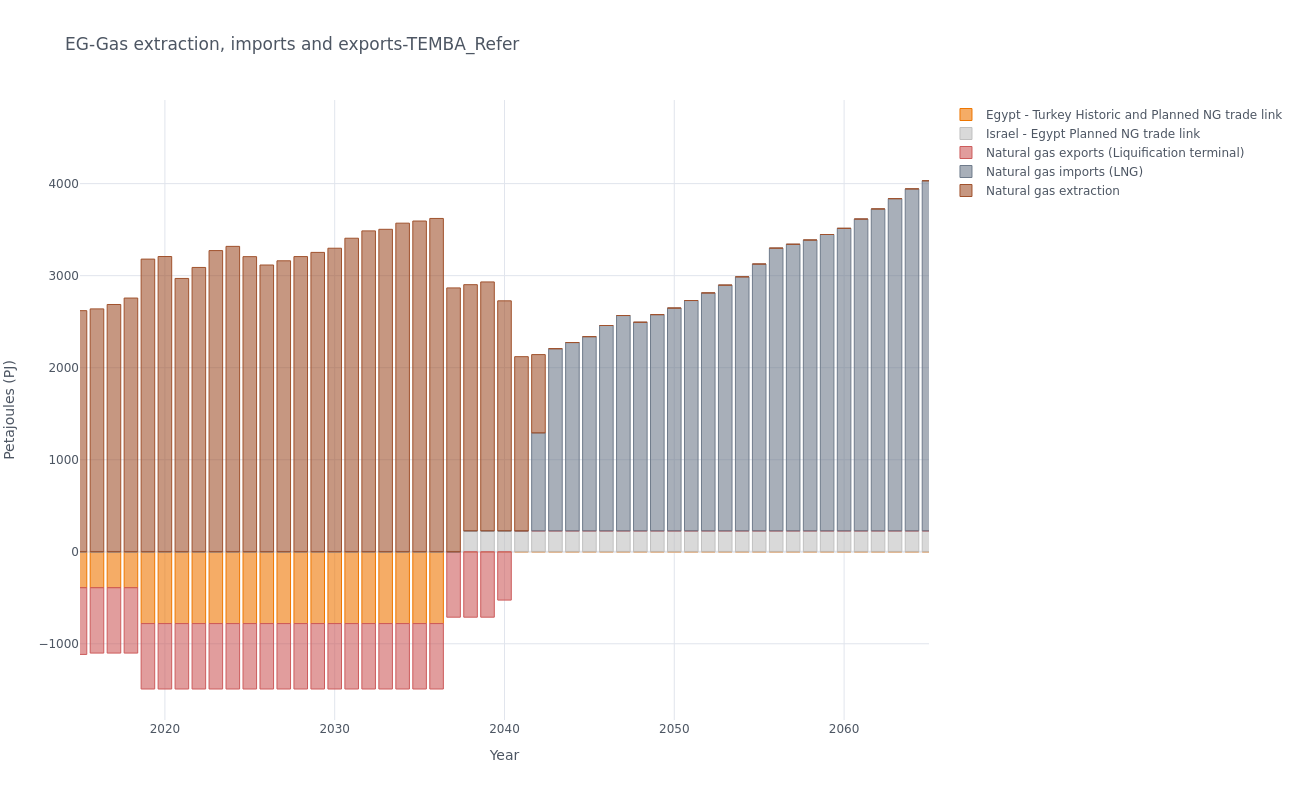

The data file committed next to this chart (first rows):
, y, Egypt - Turkey Historic and Planned NG t…, Israel - Egypt Planned NG trade link, Natural gas exports (Liquification termi…, Natural gas imports (LNG), Natural gas extraction
0, 2015, -390.2, 0.0, -725.4, 0.0, 2620
1, 2016, -390.2, 0.0, -711, 0.0, 2639
2, 2017, -390.2, 0.0, -711, 0.0, 2687
3, 2018, -390.2, 0.0, -711, 0.0, 2757
4, 2019, -780.3, 0.0, -711, 0.0, 3180
5, 2020, -780.3, 0.0, -711, 0.0, 3208
6, 2021, -780.3, 0.0, -711, 0.0, 2970
7, 2022, -780.3, 0.0, -711, 0.0, 3089
8, 2023, -780.3, 0.0, -711, 0.0, 3272
9, 2024, -780.3, 0.0, -711, 0.0, 3318
10, 2025, -780.3, 0.0, -711, 0.0, 3206
11, 2026, -780.3, 0.0, -711, 0.0, 3116
12, 2027, -780.3, 0.0, -711, 0.0, 3161
13, 2028, -780.3, 0.0, -711, 0.0, 3207
14, 2029, -780.3, 0.0, -711, 0.0, 3253
15, 2030, -780.3, 0.0, -711, 0.0, 3298
16, 2031, -780.3, 0.0, -711, 0.0, 3407
17, 2032, -780.3, 0.0, -711, 0.0, 3486
18, 2033, -780.3, 0.0, -711, 0.0, 3504
19, 2034, -780.3, 0.0, -711, 0.0, 3570
20, 2035, -780.3, 0.0, -711, 0.0, 3593
21, 2036, -780.3, 0.0, -711, 0.0, 3622
22, 2037, 0.0, 0.0, -711, 0.0, 2867
23, 2038, 0.0, 227.3, -711, 0.0, 2675
24, 2039, 0.0, 227.3, -711, 0.0, 2704
25, 2040, 0.0, 227.3, -525.2, 0.0, 2499
26, 2041, 0.0, 227.3, -0.0, 0.0, 1892
27, 2042, 0.0, 227.3, -0.0, 1064, 851
28, 2043, 0.0, 227.3, -0.0, 1979, 0.0
29, 2044, 0.0, 227.3, -0.0, 2046, 0.0
30, 2045, 0.0, 227.3, -0.0, 2110, 0.0
31, 2046, 0.0, 227.3, -0.0, 2231, 0.0
32, 2047, 0.0, 227.3, -0.0, 2339, 0.0
33, 2048, 0.0, 227.3, -0.0, 2266, 0.0
34, 2049, 0.0, 227.3, -0.0, 2349, 0.0
35, 2050, 0.0, 227.3, -0.0, 2421, 0.0
36, 2051, 0.0, 227.3, -0.0, 2502, 0.0
37, 2052, 0.0, 227.3, -0.0, 2585, 0.0
38, 2053, 0.0, 227.3, -0.0, 2670, 0.0
39, 2054, 0.0, 227.3, -0.0, 2760, 0.0
40, 2055, 0.0, 227.3, -0.0, 2899, 0.0
41, 2056, 0.0, 227.3, -0.0, 3072, 0.0
42, 2057, 0.0, 227.3, -0.0, 3114, 0.0
43, 2058, 0.0, 227.3, -0.0, 3160, 0.0
44, 2059, 0.0, 227.3, -0.0, 3220, 0.0
45, 2060, 0.0, 227.3, -0.0, 3287, 0.0
46, 2061, 0.0, 227.3, -0.0, 3388, 0.0
47, 2062, 0.0, 227.3, -0.0, 3498, 0.0
48, 2063, 0.0, 227.3, -0.0, 3609, 0.0
49, 2064, 0.0, 227.3, -0.0, 3715, 0.0
50, 2065, 0.0, 227.3, -0.0, 3803, 0.0
51, 2066, 0.0, 227.3, -0.0, 3883, 0.0
52, 2067, 0.0, 227.3, -0.0, 3967, 0.0
53, 2068, 0.0, 227.3, -0.0, 4080, 0.0
54, 2069, 0.0, 227.3, -0.0, 4220, 0.0
55, 2070, 0.0, 227.3, -0.0, 4344, 0.0
